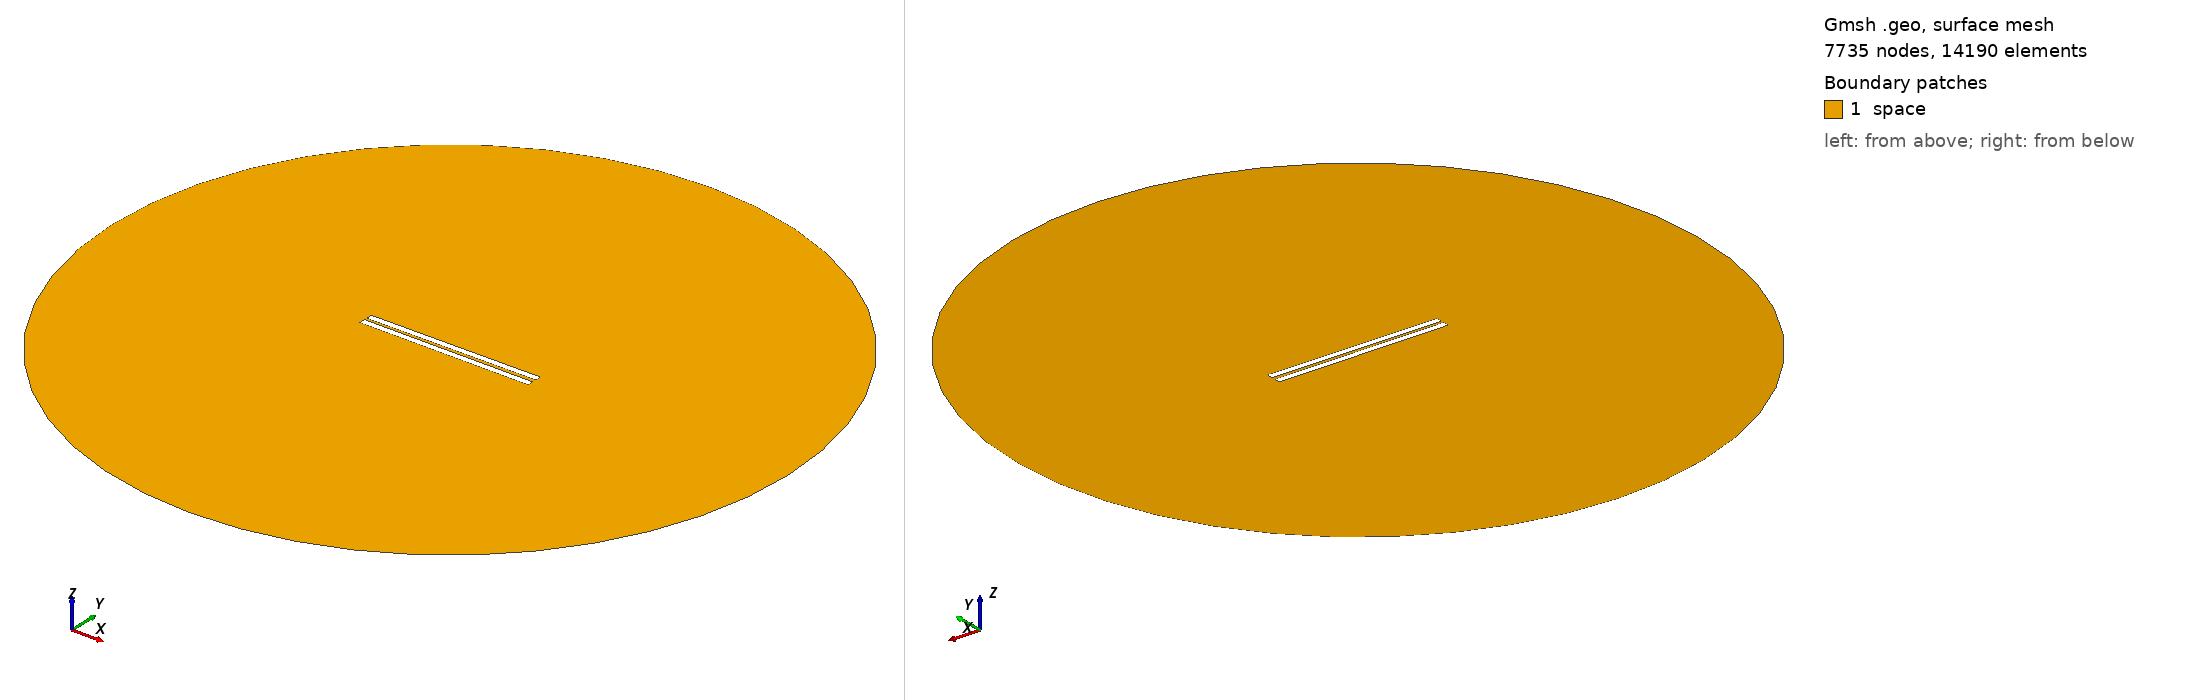

Gmsh geometry script, surface-meshed: 7735 nodes, 14190 surface elements. Boundary patches (legend numbers): 1 space. Left view from above one corner, right view from below the opposite corner. Legend entries are the model's physical surfaces. The drawing asked Gmsh for element sizes between 1% and 20% of the model's largest extent; the script's own settings can give other sizes.

=== 144.geo (drawn) ===
// Set the geometry kernel
SetFactory("OpenCASCADE");

//---------------------------------------
// Rectangles
//---------------------------------------

// Rectangle 1 (top)
Point(1) = {-49.84444444444444, 0.9722222222222222, 0, 1.0};
Point(2) = {49.84444444444444, 0.9722222222222222, 0, 1.0};
Point(3) = {49.84444444444444, 4.661111111111111, 0, 1.0};
Point(4) = {-49.84444444444444, 4.661111111111111, 0, 1.0};

Line(1) = {1, 2};
Line(2) = {2, 3};
Line(3) = {3, 4};
Line(4) = {4, 1};

Line Loop(1) = {1, 2, 3, 4};
Plane Surface(1) = {1};

Rotate { {0, 0, 1}, {0,  0.9722222222222222,  0}, 0.006 } {
  Surface{1};
}

// Rectangle 2 (bottom)
Point(5) = {-49.84444444444444, -0.9722222222222222, 0, 1.0};
Point(6) = {49.84444444444444, -0.9722222222222222, 0, 1.0};
Point(7) = {49.84444444444444, -4.661111111111111, 0, 1.0};
Point(8) = {-49.84444444444444, -4.661111111111111, 0, 1.0};

Line(5) = {5, 6};
Line(6) = {6, 7};
Line(7) = {7, 8};
Line(8) = {8, 5};

Line Loop(2) = {5, 6, 7, 8};
Plane Surface(2) = {2}; 


//---------------------------------------
// Circle
//---------------------------------------

// Define points
Point(9) = {0, 0, 0};        // Center
Point(10) = {200, 0, 0};     // Start point
Point(11) = {0, 200, 0};     // 90 degrees
Point(12) = {-200, 0, 0};    // 180 degrees
Point(13) = {0, -200, 0};    // 270 degrees

// Define circle arcs (each needs start, center, end)
Circle(9) = {10, 9, 11};
Circle(10) = {11, 9, 12};
Circle(11) = {12, 9, 13};
Circle(12) = {13, 9, 10};

// Define curve loop and surface if needed
Curve Loop(3) = {9, 10, 11, 12};
Surface(3) = {3};

//---------------------------------------
// Define Physical Groups
//---------------------------------------                

//--- Physical Curves
// Physical groups for boundaries
Physical Line("force_segment", 10) = {1};
Physical Line("upper_plate", 11) = {2, 3, 4};
Physical Line("lower_plate", 12) = {5, 6, 7, 8};
Physical Line("boundary", 20) = {9, 10, 11, 12};

// Subtract Rectangles from Circle
BooleanDifference{ Surface{3}; Delete; }{ Surface{1}; Surface{2}; Delete; }
//--- Physical Surfaces
Physical Surface("space", 30) = {3};


//---------------------------------------
// Fine mesh near the plates
//--------------------------------------- 

// Define a distance field for mesh refinement
Field[1] = Distance;
Field[1].CurvesList = {1, 2, 3, 4, 5, 6, 7, 8};  // Rectangle curves
Field[1].NumPointsPerCurve = 200;

c = 0.3;
// Define threshold field to control mesh size based on distance to attractor
Field[2] = Threshold;
Field[2].IField = 1;
Field[2].LcMin = c; // Minimum element size near the attractor
Field[2].LcMax = 100*c;  // Maximum element size away from the attractor
Field[2].DistMin = 0.01;
Field[2].DistMax = 40;

Background Field = 2;

//---------------------------------------
// 6. Generate the Mesh
//---------------------------------------
Mesh 2;  // 2D mesh generation
